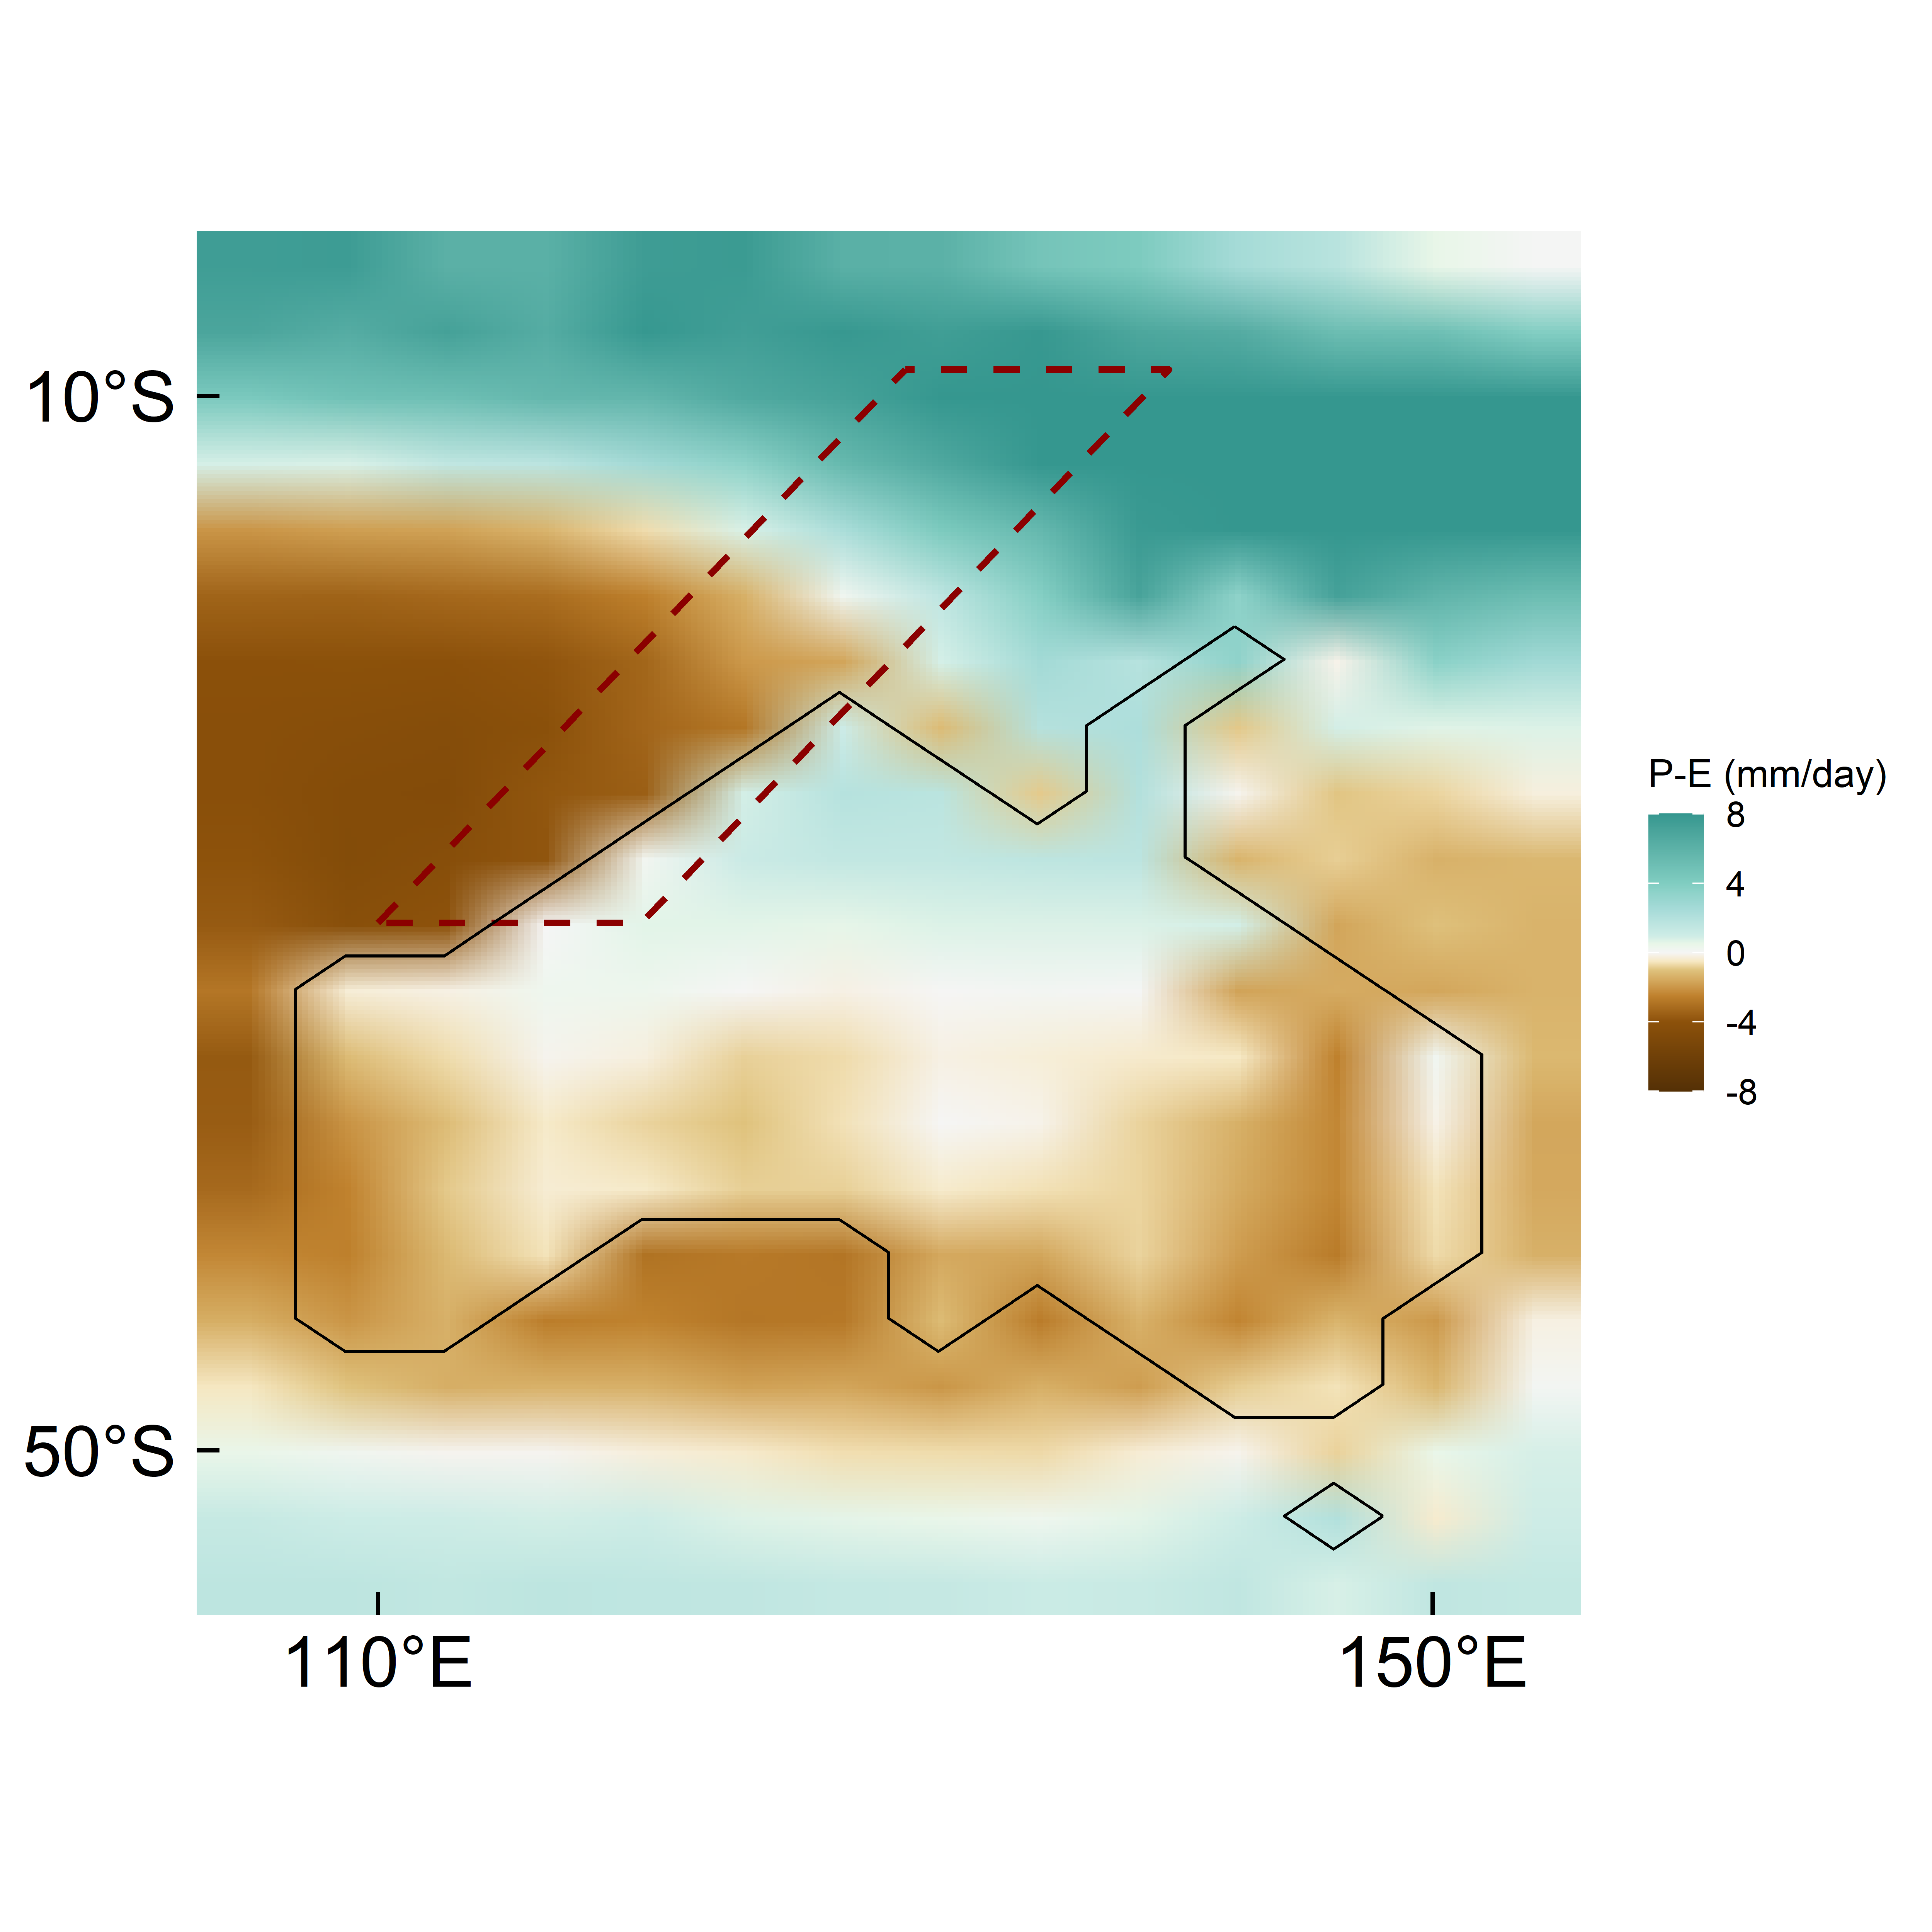

Write R code to recreate this figure.
# Load required libraries
library(ncdf4)
library(ggplot2)
library(scales)

Aqui_PE <- nc_open("RScripts&Data/NetCDF/tflzW.djf_precip_evap_data.nc")
Aqui_LSM <- nc_open("RScripts&Data/NetCDF/tfgsW.qrparm.mask.nc")
names(Aqui_PE$var)
names(Aqui_LSM$var)

lon_vec <- ncvar_get(Aqui_PE, "longitude")
lat_vec <- ncvar_get(Aqui_PE, "latitude")
Aqui_prec <- ncvar_get(Aqui_PE, "precip_mm_srf")
Aqui_lh <- ncvar_get(Aqui_PE, "lh_mm_srf")
Aqui_lsm <- ncvar_get(Aqui_LSM, "lsm")

nc_close(Aqui_PE)
nc_close(Aqui_LSM)

Aqui_evap <- Aqui_lh / 2.5e6
Aqui_pe <- (Aqui_prec - Aqui_evap) * 86400
Aqui_prec_mm <- Aqui_prec * 86400

Aqui <- expand.grid(lon = lon_vec, lat = lat_vec)
Aqui$elevation <- as.vector(Aqui_lsm)
Aqui$pe <- as.vector(Aqui_pe)
Aqui$prec <- as.vector(Aqui_prec_mm)

Aqui_aus <- subset(Aqui, lon >= 105 & lon <= 155 & lat >= -55 & lat <= -5)
deg_lon <- function(x) paste0(abs(x), "°", ifelse(x < 0, "W", "E"))
deg_lat <- function(x) paste0(abs(x), "°", ifelse(x < 0, "S", "N"))


ipcc_p <- c("#F5F5F5", "#E8F6E8", "#CDECE6", "#A6DBD8", "#80CDC1", "#35978F")

ipcc_precip <- c("#543005", "#8C510A", "#BF812D", "#DFC27D", "#F6E8C3", "#F5F5F5", 
                 "#E8F6E8", "#CDECE6", "#A6DBD8", "#80CDC1", "#35978F")

poly_coords <- data.frame(lon = c(110, 130, 140, 120, 110),
                          lat = c(-30, -9, -9, -30, -30))

# Precipitation 

setwd("RScripts&Data/NetCDF/")

png(filename = "Aquitanian_P_DJF.png", width = 5000, height = 5000, res = 600)

ggplot(Aqui_aus) +
  geom_raster(aes(x = lon, y = lat, fill = prec), interpolate = TRUE) +
  geom_contour(aes(x = lon, y = lat, z = elevation), 
               breaks = 0.5, color = "black", linewidth = 0.5) +
  scale_fill_gradientn(name = "Precipitation\n(mm/day)", colors = ipcc_p,
                       limits = c(0, 8), values = scales::rescale(c(0, 0.5, 1.5, 3, 5, 8)), oob = scales::squish)+
  scale_x_continuous(breaks = seq(110,150,40), labels = deg_lon, expand = c(0,0))+
  scale_y_continuous(breaks = seq(-50,0,40), labels = deg_lat, expand = c(0,0))+
  coord_sf(expand = FALSE) +
  theme_minimal(base_size = 14) +
  theme(axis.title = element_blank(),axis.text = element_text(size = 16, colour = "black"),
        panel.grid = element_blank(),panel.background = element_rect(fill = "white",colour = NA), 
        axis.text.x = element_text(margin = margin(t = 6)),
        axis.text.y = element_text(margin = margin(r = 6)),
        axis.ticks = element_line(colour = "black"),
        axis.ticks.length = unit(0.25, "cm"),
        legend.title = element_text(size = 12),
        legend.text  = element_text(size = 11)
  )
dev.off()


# Precipitation minus Evaporation

setwd("C:/Users/Rohit/OneDrive - Universität Münster/HadCM3_Model_Outputs/Figures/P-E_DJF/")

png(filename = "Aquitanian_PE_DJF.png", width = 5000, height = 5000, res = 600)

ggplot(Aqui_aus) +
  geom_raster(aes(x = lon, y = lat, fill = pe), interpolate = TRUE) +
  geom_polygon(data = poly_coords, aes(x = lon, y = lat), 
               fill = NA, color = "darkred", linewidth = 1, linetype = 2) +
  geom_contour(aes(x = lon, y = lat, z = elevation), 
               breaks = 0.5, color = "black", linewidth = 0.5) +
  #geom_contour(aes(lon, lat, z = pe), breaks = 4, color = "black", linewidth = 0.6, linetype = "dashed") +
  scale_fill_gradientn(name = "P-E (mm/day)", colors = ipcc_precip,
                       limits = c(-8, 8), values = scales::rescale(c(-8, -4, -2.5, -1.0, -0.5, 0, 0.5, 1.0, 2.5, 4, 8)), oob = scales::squish)+
  scale_x_continuous(breaks = seq(110,150,40), labels = deg_lon, expand = c(0,0))+
  scale_y_continuous(breaks = seq(-50,0,40), labels = deg_lat, expand = c(0,0))+
  coord_sf(expand = FALSE) +
  theme_minimal(base_size = 14) +
  theme(axis.title = element_blank(),axis.text = element_text(size = 22, colour = "black"),
        panel.grid = element_blank(),panel.background = element_rect(fill = "white",colour = NA), 
        axis.text.x = element_text(margin = margin(t = 6)),
        axis.text.y = element_text(margin = margin(r = 6)),
        axis.ticks = element_line(colour = "black"),
        axis.ticks.length = unit(-0.25, "cm"),
        legend.title = element_text(size = 12),
        legend.text  = element_text(size = 11)
  )
dev.off()
